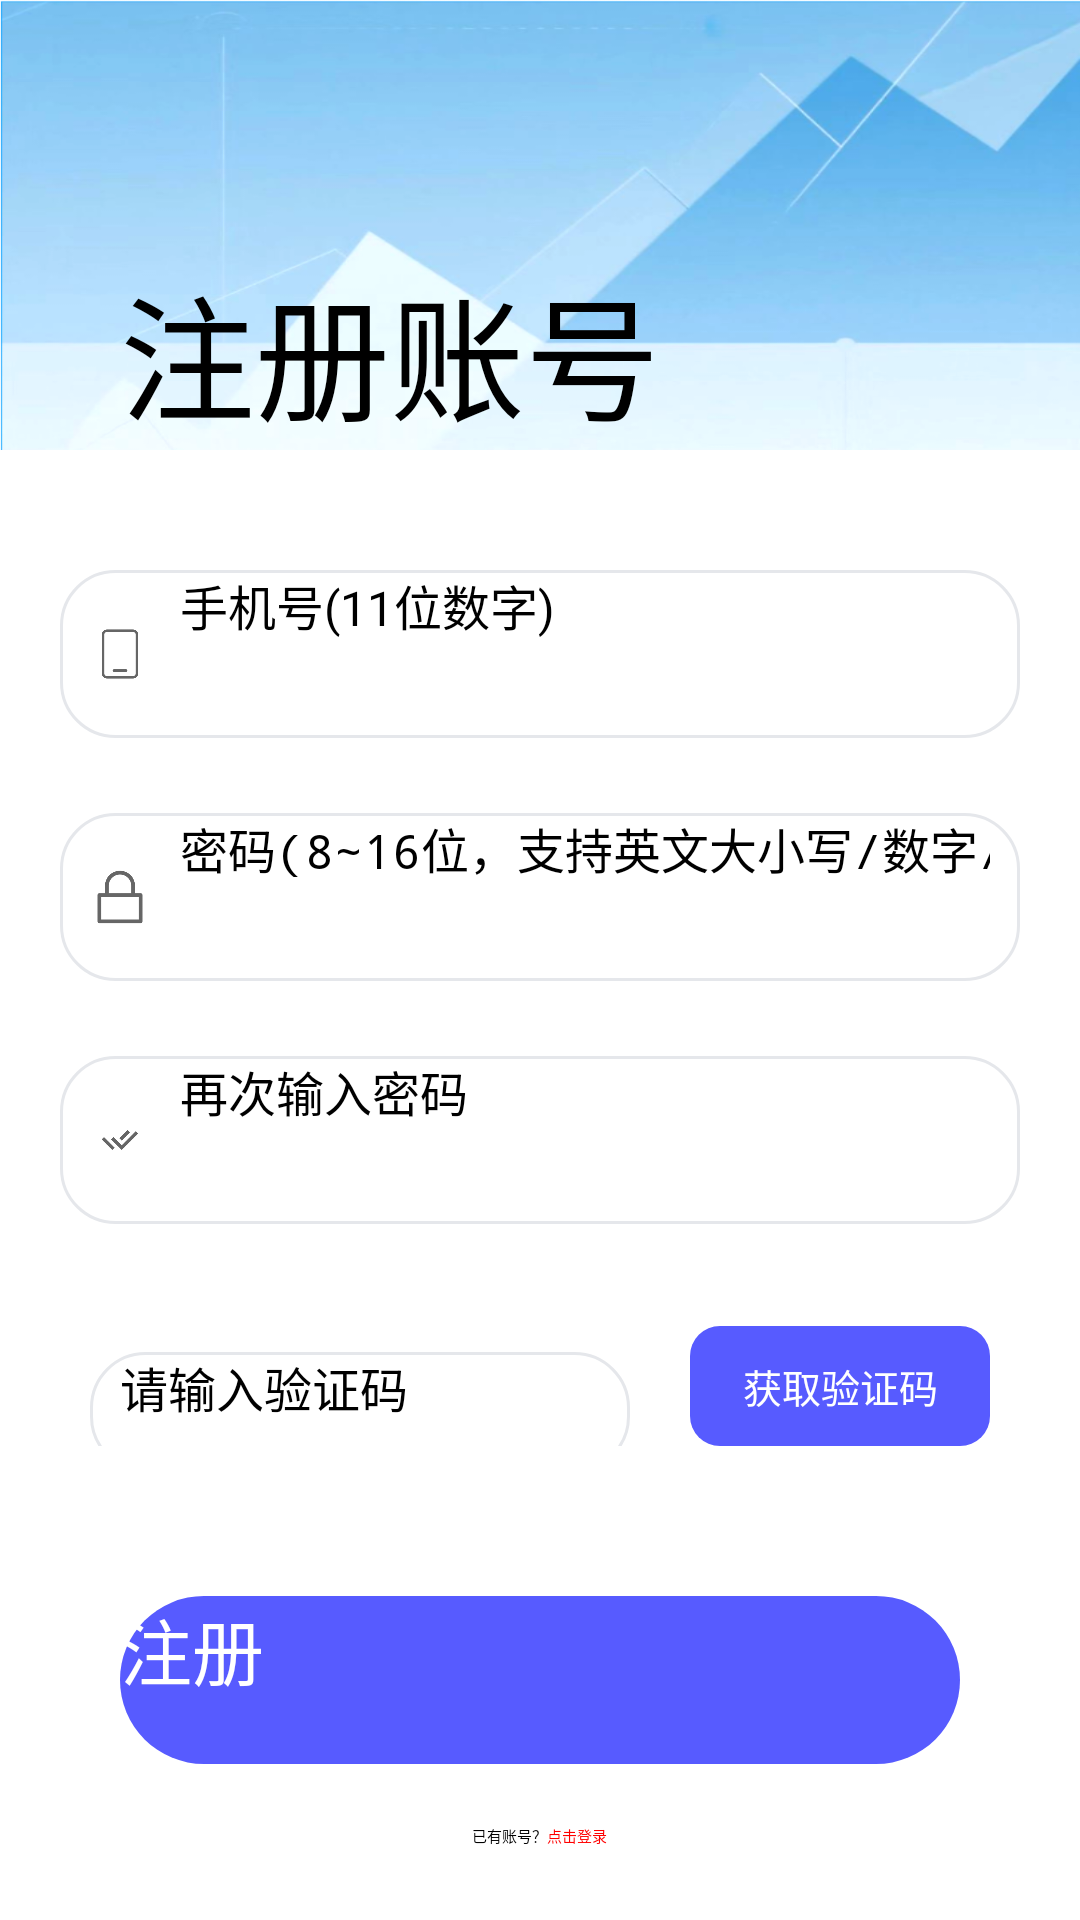

Layout XML and referenced resources for this Android screen:
<!-- AndroidManifest.xml: application theme Theme.MyApplication -->
<!-- res/layout/activity_register.xml -->
<?xml version="1.0" encoding="utf-8"?>
<LinearLayout xmlns:android="http://schemas.android.com/apk/res/android"

    xmlns:tools="http://schemas.android.com/tools"
    android:id="@+id/main"
    android:layout_width="match_parent"
    android:layout_height="match_parent"
    android:background="@color/white"
    android:orientation="vertical"
    tools:context=".RegisterActivity">

    
    <TextView
        android:layout_width="match_parent"
        android:layout_height="150dp"
        android:background="@drawable/bg_login"
        android:gravity="bottom"
        android:text="注册账号"
        android:paddingStart="40dp"
        android:textColor="@color/black"
        android:textSize="45sp" />

    
    
    <EditText
        android:id="@+id/et_phone"
        android:layout_width="match_parent"
        android:layout_height="56dp"
        android:hint="手机号(11位数字)"
        android:drawableLeft="@drawable/ll_ic_phone"
        android:layout_marginTop="40dp"
        android:layout_marginHorizontal="20dp"
        android:drawablePadding="10dp"
        android:background="@drawable/input_bg"
        android:paddingHorizontal="10dp"
        android:inputType="phone"
        android:textColor="@color/black"
        android:drawableTint="#666666"
        android:textSize="16sp" />

    
    <EditText
        android:id="@+id/et_password"
        android:layout_width="match_parent"
        android:layout_height="56dp"
        android:hint="密码(8~16位，支持英文大小写/数字/下划线)"
        android:drawableLeft="@drawable/ll_ic_lock"
        android:layout_marginTop="25dp"
        android:drawablePadding="10dp"
        android:background="@drawable/input_bg"
        android:layout_marginHorizontal="20dp"
        android:paddingHorizontal="10dp"
        android:inputType="textPassword"
        android:textColor="@color/black"
        android:drawableTint="#666666"
        android:textSize="16sp" />

    
    <EditText
        android:id="@+id/et_password_ag"
        android:layout_width="match_parent"
        android:layout_height="56dp"
        android:hint="再次输入密码"
        android:drawableLeft="@drawable/ll_ic_doublecheck"
        android:layout_marginTop="25dp"
        android:drawablePadding="10dp"
        android:background="@drawable/input_bg"
        android:layout_marginHorizontal="20dp"
        android:paddingHorizontal="10dp"
        android:inputType="textPassword"
        android:textColor="@color/black"
        android:layout_marginBottom="24dp"
        android:drawableTint="#666666"
        android:textSize="16sp" />

    
    <LinearLayout
        android:layout_width="match_parent"
        android:layout_height="wrap_content"
        android:layout_marginHorizontal="30dp"
        android:orientation="horizontal"
        android:layout_marginTop="10dp">

        
        <EditText
            android:id="@+id/et_verify_code"
            android:layout_width="0dp"
            android:layout_height="40dp"
            android:layout_weight="1"
            android:hint="请输入验证码"
            android:background="@drawable/input_bg"
            android:paddingHorizontal="10dp"
            android:inputType="number"
            android:drawableTint="#666666"
            android:textSize="16sp" />

        
        <Button
            android:id="@+id/btn_get_verify_code"
            android:layout_width="wrap_content"
            android:layout_height="40dp"
            android:layout_marginStart="20dp"
            android:text="获取验证码"
            android:gravity="center"
            android:textSize="13sp"
            android:textColor="#FFFFFF"
            android:background="@drawable/btn_small"
            android:paddingHorizontal="10dp"
            android:minWidth="100dp" />
    </LinearLayout>

    
    <Button
        android:id="@+id/btn_register"
        android:layout_width="match_parent"
        android:layout_height="56dp"
        android:layout_marginTop="50dp"
        android:text="注册"
        android:textSize="24sp"
        android:textColor="#FFFFFF"
        android:layout_marginHorizontal="40dp"
        android:background="@drawable/btn_big"
        android:elevation="4dp" />

    
    <LinearLayout
        android:layout_width="match_parent"
        android:layout_height="wrap_content"
        android:layout_marginTop="20dp"
        android:layout_marginHorizontal="40dp"
        android:gravity="center">
        <TextView
            android:layout_width="wrap_content"
            android:layout_height="wrap_content"
            android:text="已有账号？"
            />

        <TextView
            android:id="@+id/login_tv"
            android:layout_width="wrap_content"
            android:layout_height="wrap_content"
            android:clickable="true"
            android:focusable="true"
            android:text="点击登录"
            android:textColor="#FF0000"
            tools:ignore="TouchTargetSizeCheck" />
    </LinearLayout>


</LinearLayout>
<!-- resources referenced by this layout -->
<resources>
  <color name="black">#FF000000</color>
  <color name="white">#FFFFFFFF</color>
  <!-- drawable bg_login: png bitmap (drawable-xhdpi, 248003 bytes) -->
  <!-- drawable btn_big (drawable) -->
  <?xml version="1.0" encoding="utf-8"?>
  <selector xmlns:android="http://schemas.android.com/apk/res/android">
      
      <item android:state_pressed="true">
          <shape>
              <solid android:color="@color/btn1_pressed" /> 
  
              <corners android:radius="30dp" />
          </shape>
      </item>
      
      <item>
          <shape>
              <solid android:color="@color/btn1" />
  
              <corners android:radius="30dp" />
          </shape>
      </item>
  </selector>
  <!-- drawable btn_small (drawable) -->
  <?xml version="1.0" encoding="utf-8"?>
  <selector xmlns:android="http://schemas.android.com/apk/res/android">
      
      <item android:state_pressed="true">
          <shape>
              <solid android:color="@color/btn1_pressed" /> 
  
              <corners android:radius="10dp" />
          </shape>
      </item>
      
      <item>
          <shape>
              <solid android:color="@color/btn1" />
  
              <corners android:radius="10dp" />
          </shape>
      </item>
  </selector>
  <!-- drawable input_bg (drawable) -->
  <?xml version="1.0" encoding="utf-8"?>
  <selector xmlns:android="http://schemas.android.com/apk/res/android">
      
      <item android:state_focused="true">
          <shape android:shape="rectangle">
              <solid android:color="#FFFFFF" />
              <stroke android:width="2dp" android:color="#3B82F6" />
              <corners android:radius="18dp" />
          </shape>
      </item>
      
      <item>
          <shape android:shape="rectangle">
              <solid android:color="#FFFFFF" />
              <stroke android:width="1dp" android:color="#E5E7EB" />
              <corners android:radius="18dp" />
          </shape>
      </item>
  </selector>
  <!-- drawable ll_ic_doublecheck (drawable) -->
  <?xml version="1.0" encoding="utf-8"?>
  <layer-list xmlns:android="http://schemas.android.com/apk/res/android">
      <item
          android:width="20dp"
          android:height="20dp"
          android:drawable="@drawable/ic_doublecheck"
          android:gravity="center"
          />
  </layer-list>
  <!-- drawable ll_ic_lock (drawable) -->
  <?xml version="1.0" encoding="utf-8"?>
  <layer-list xmlns:android="http://schemas.android.com/apk/res/android">
      <item
          android:width="20dp"
          android:height="20dp"
          android:drawable="@drawable/ic_lock"
          android:gravity="center"
          />
  </layer-list>
  <!-- drawable ll_ic_phone (drawable) -->
  <?xml version="1.0" encoding="utf-8"?>
  <layer-list xmlns:android="http://schemas.android.com/apk/res/android">
      <item
          android:width="20dp"
          android:height="20dp"
          android:drawable="@drawable/ic_phone"
          android:gravity="center"
      />
  </layer-list>
  <color name="btn1_pressed">#666666</color>
  <color name="btn1">#575BFF</color>
  <!-- drawable ic_doublecheck: png bitmap (drawable-xhdpi, 2775 bytes) -->
  <!-- drawable ic_lock: png bitmap (drawable-xhdpi, 3759 bytes) -->
  <!-- drawable ic_phone: png bitmap (drawable-xhdpi, 3118 bytes) -->
</resources>
